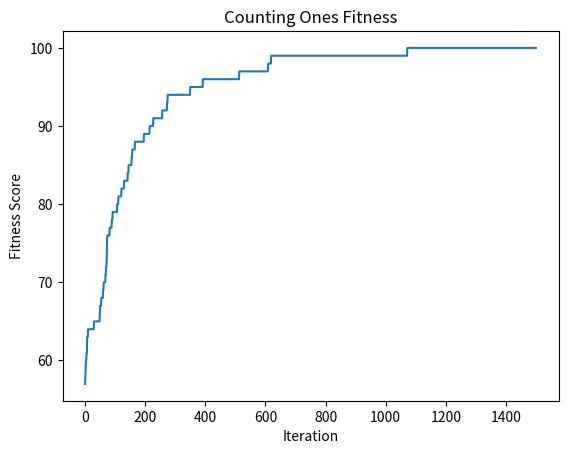

Python code for this plot:
import random
import matplotlib.pyplot as plt


L = 100
P = 1/L
ITERS = 1500
REPLACE_ALWAYS = False


def fitness(x):
    res = 0
    for i in x:
        if i == '1':
            res += 1
    return res


def generate_bitstring():
    return '{0:100b}'.format(random.randint(0, 2**L - 1)).replace(' ', '0')


def attack_bitstring(x):
    res = ''
    for i in x:
        if random.random() < P:
            res += '1' if i == '0' else '0'
        else:
            res += i
    return res


def ga():
    x = generate_bitstring()
    fitnesses = [fitness(x)]
    for _ in range(ITERS):
        xm = attack_bitstring(x)
        if REPLACE_ALWAYS or fitness(xm) > fitness(x):
            x = xm
        fitnesses.append(fitness(x))
    return fitnesses


if __name__ == '__main__':
    fitness_results = ga()
    plt.plot(range(ITERS + 1), fitness_results)
    plt.title('Counting Ones Fitness')
    plt.xlabel('Iteration')
    plt.ylabel('Fitness Score')
    print('Max:', max(fitness_results))
    plt.show()
